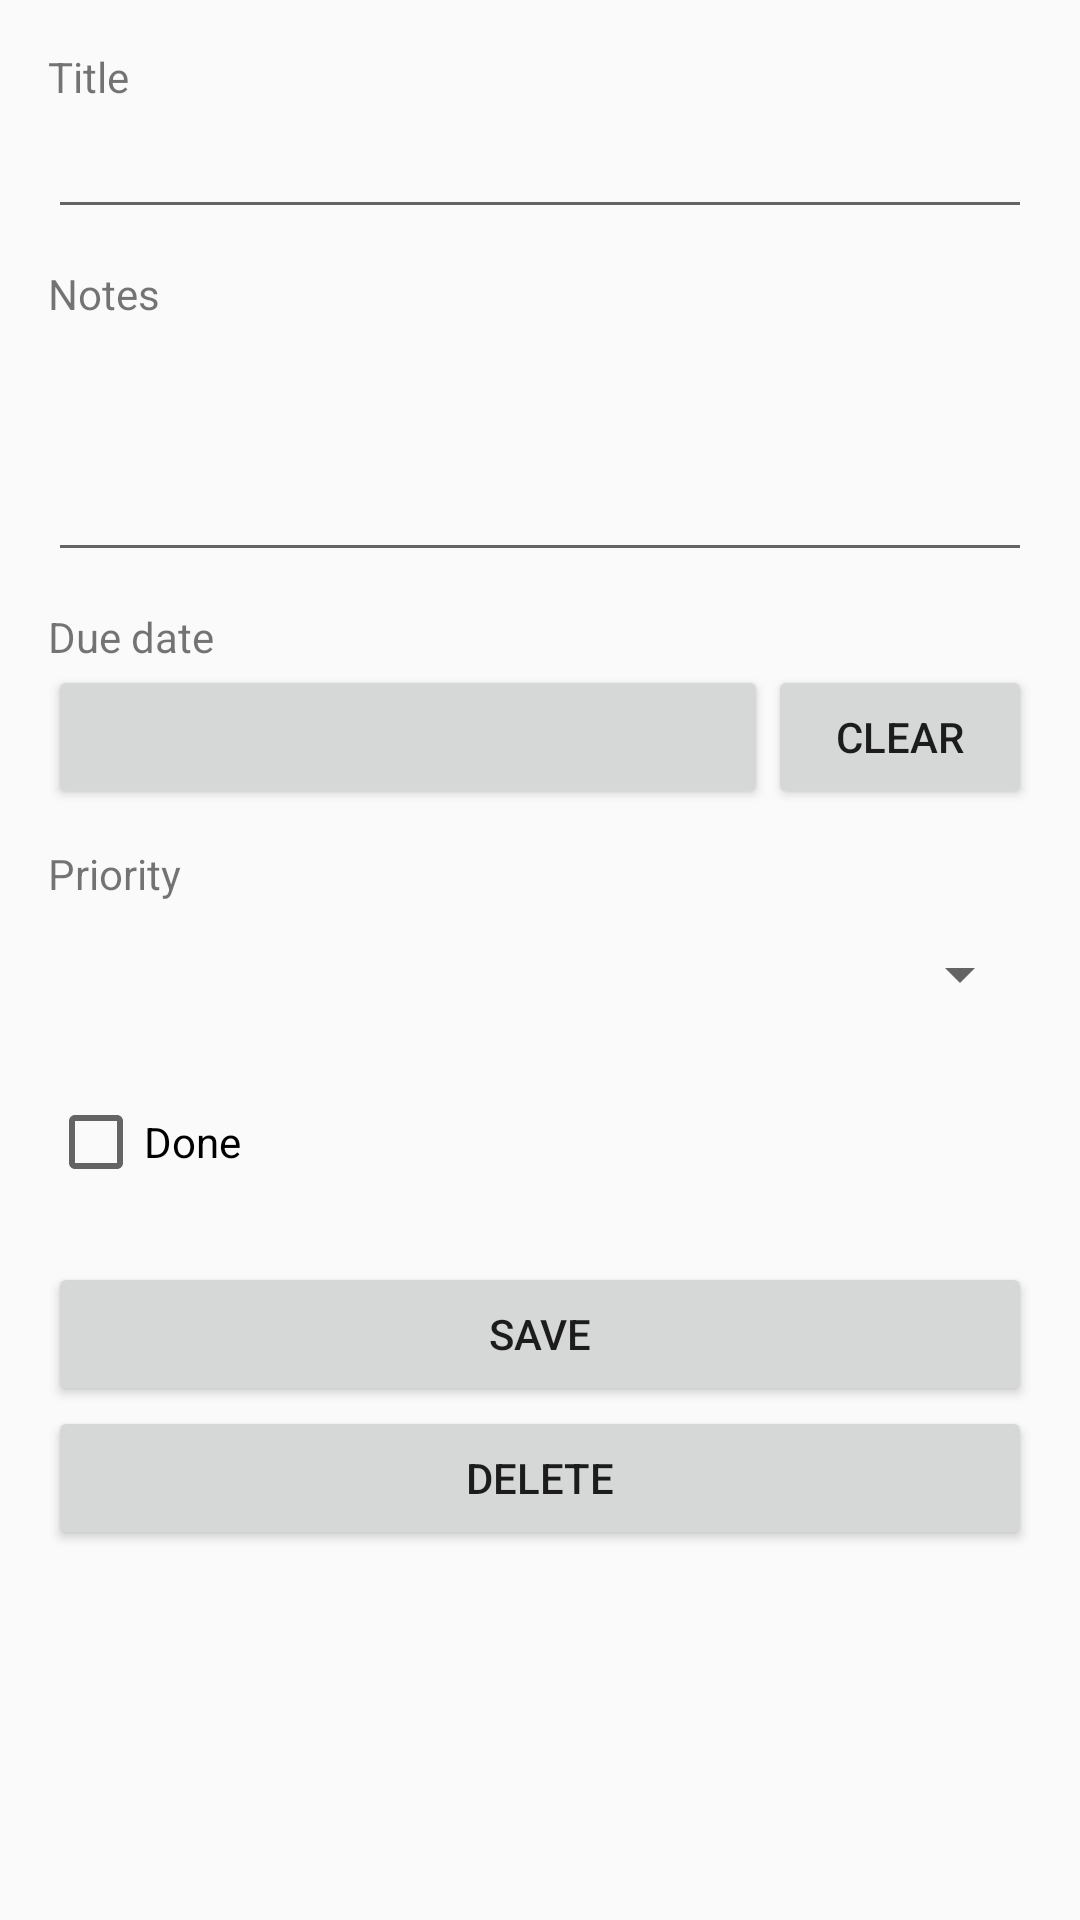

Layout XML and referenced resources for this Android screen:
<!-- AndroidManifest.xml: application theme Theme.App -->
<!-- res/layout/activity_edit.xml -->
<?xml version="1.0" encoding="utf-8"?>
<ScrollView xmlns:android="http://schemas.android.com/apk/res/android"
    android:layout_width="match_parent"
    android:layout_height="match_parent">

    <LinearLayout
        android:layout_width="match_parent"
        android:layout_height="wrap_content"
        android:orientation="vertical"
        android:padding="16dp">

        <TextView
            android:layout_width="wrap_content"
            android:layout_height="wrap_content"
            android:labelFor="@+id/title"
            android:text="@string/title" />

        <EditText
            android:id="@+id/title"
            android:layout_width="match_parent"
            android:layout_height="wrap_content"
            android:importantForAutofill="no"
            android:inputType="textCapSentences"
            android:maxLength="120" />

        <TextView
            android:layout_width="wrap_content"
            android:layout_height="wrap_content"
            android:layout_marginTop="12dp"
            android:labelFor="@+id/notes"
            android:text="@string/notes" />

        <EditText
            android:id="@+id/notes"
            android:layout_width="match_parent"
            android:layout_height="wrap_content"
            android:gravity="top"
            android:importantForAutofill="no"
            android:inputType="textMultiLine|textCapSentences"
            android:maxLength="1000"
            android:minLines="3" />

        <TextView
            android:layout_width="wrap_content"
            android:layout_height="wrap_content"
            android:layout_marginTop="12dp"
            android:text="@string/due_date" />

        <LinearLayout
            android:layout_width="match_parent"
            android:layout_height="wrap_content"
            android:orientation="horizontal">

            <Button
                android:id="@+id/due"
                android:layout_width="0dp"
                android:layout_height="wrap_content"
                android:layout_weight="1" />

            <Button
                android:id="@+id/clear_due"
                android:layout_width="wrap_content"
                android:layout_height="wrap_content"
                android:text="@string/clear" />
        </LinearLayout>

        <TextView
            android:layout_width="wrap_content"
            android:layout_height="wrap_content"
            android:layout_marginTop="12dp"
            android:text="@string/priority" />

        <Spinner
            android:id="@+id/priority"
            android:layout_width="match_parent"
            android:layout_height="48dp" />

        <CheckBox
            android:id="@+id/done"
            android:layout_width="wrap_content"
            android:layout_height="48dp"
            android:layout_marginTop="8dp"
            android:text="@string/mark_done" />

        <TextView
            android:id="@+id/error"
            android:layout_width="match_parent"
            android:layout_height="wrap_content"
            android:layout_marginTop="8dp"
            android:textColor="#C62828"
            android:visibility="gone" />

        <Button
            android:id="@+id/save"
            android:layout_width="match_parent"
            android:layout_height="wrap_content"
            android:layout_marginTop="16dp"
            android:text="@string/save" />

        <Button
            android:id="@+id/delete"
            android:layout_width="match_parent"
            android:layout_height="wrap_content"
            android:text="@string/delete" />
    </LinearLayout>
</ScrollView>
<!-- resources referenced by this layout -->
<resources>
  <string name="clear">Clear</string>
  <string name="delete">Delete</string>
  <string name="due_date">Due date</string>
  <string name="mark_done">Done</string>
  <string name="notes">Notes</string>
  <string name="priority">Priority</string>
  <string name="save">Save</string>
  <string name="title">Title</string>
  <style name="Theme.App" parent="Theme.AppCompat.DayNight.DarkActionBar" />
</resources>
